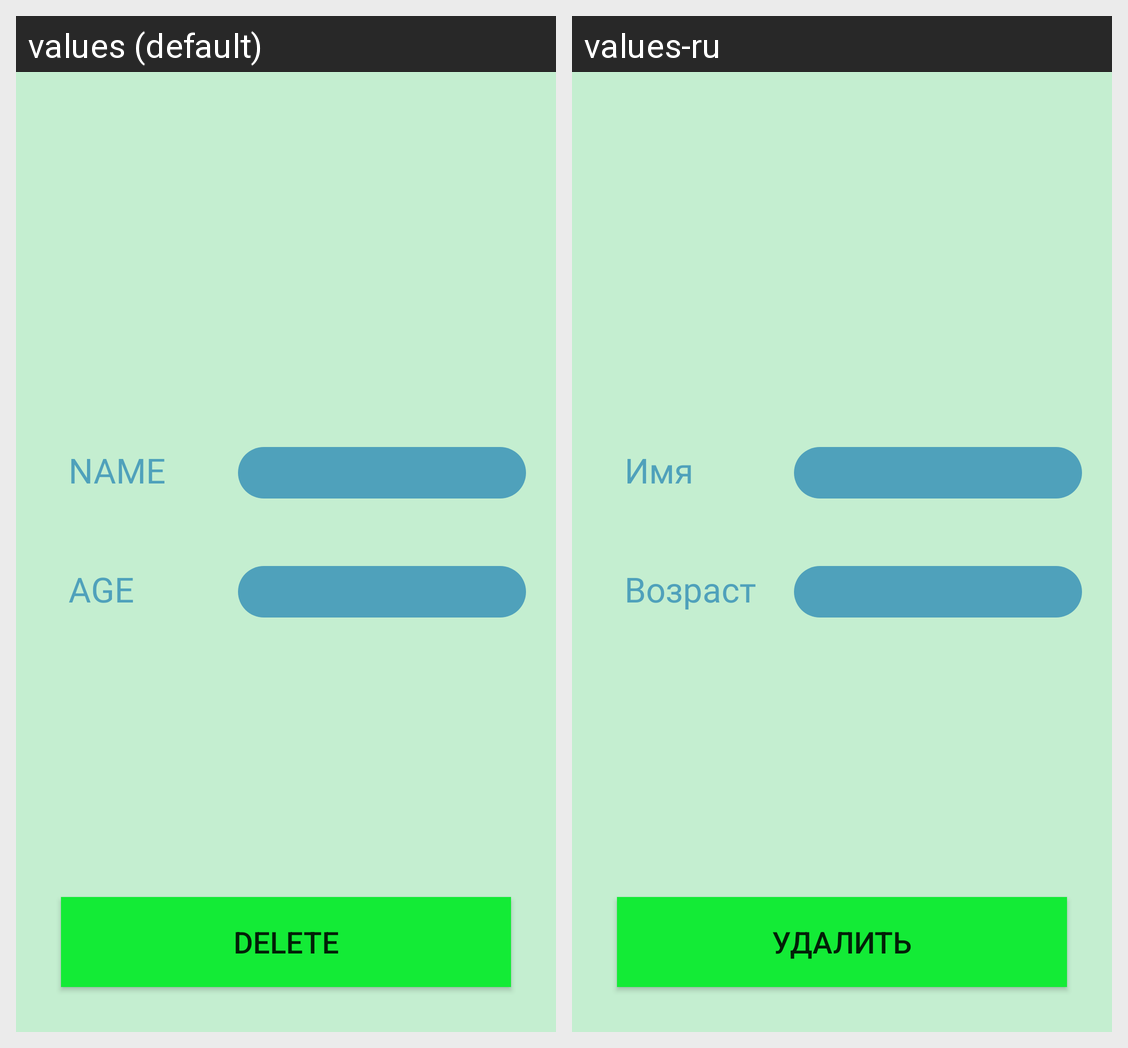

Translations of the strings shown on this Android screen, per locale in the grid:
Android screen res/layout/activity_details_student_dz8.xml rendered under 2 locales, left to right: values (default), values-ru. Device: Nexus 5 (rendered at 1080×1920; each locale shown at half size, 540×960, under a caption strip naming it); theme AppTheme.
Strings drawn on this screen, with the default value and each locale's value (text and hints the layout hard-codes, and strings that could not be matched under every locale, appear in the picture but are not listed):

name
  values: NAME
  values-ru: Имя

age
  values: AGE
  values-ru: Возраст

delete
  values: Delete
  values-ru: Удалить
